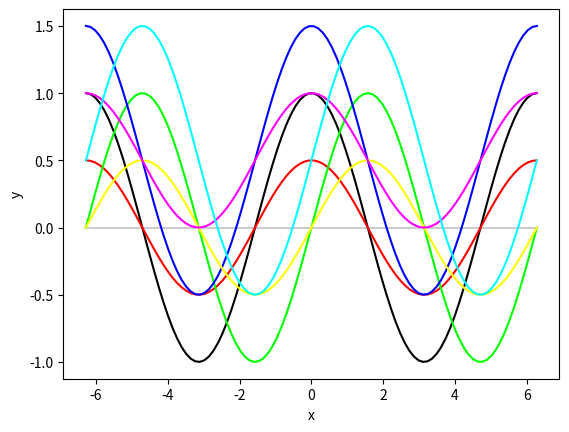

Write the Python code that produced this figure.
# %matplotlib inline
import numpy as np
import matplotlib.pyplot as plt


def plot_cos(x, k, a, b, c="#000000"):
    plt.plot(x, k * np.cos(x - a) + b, color=c)


def main():
    x = np.linspace(-2 * np.pi, 2 * np.pi, 100)
    plt.plot(x, x * 0, color="#cccccc")

    plot_cos(x, 1, 0, 0)
    plot_cos(x, 0.5, 0, 0, "#ff0000")
    plot_cos(x, 1, np.pi / 2, 0, "#00ff00")
    plot_cos(x, 1, 0, 0.5, "#0000ff")
    plot_cos(x, 0.5, np.pi / 2, 0, "#ffff00")
    plot_cos(x, 0.5, 0, 0.5, "#ff00ff")
    plot_cos(x, 1, np.pi / 2, 0.5, "#00ffff")

    plt.xlabel('x')
    plt.ylabel('y')
    plt.axis('tight')
    plt.show()


main()
